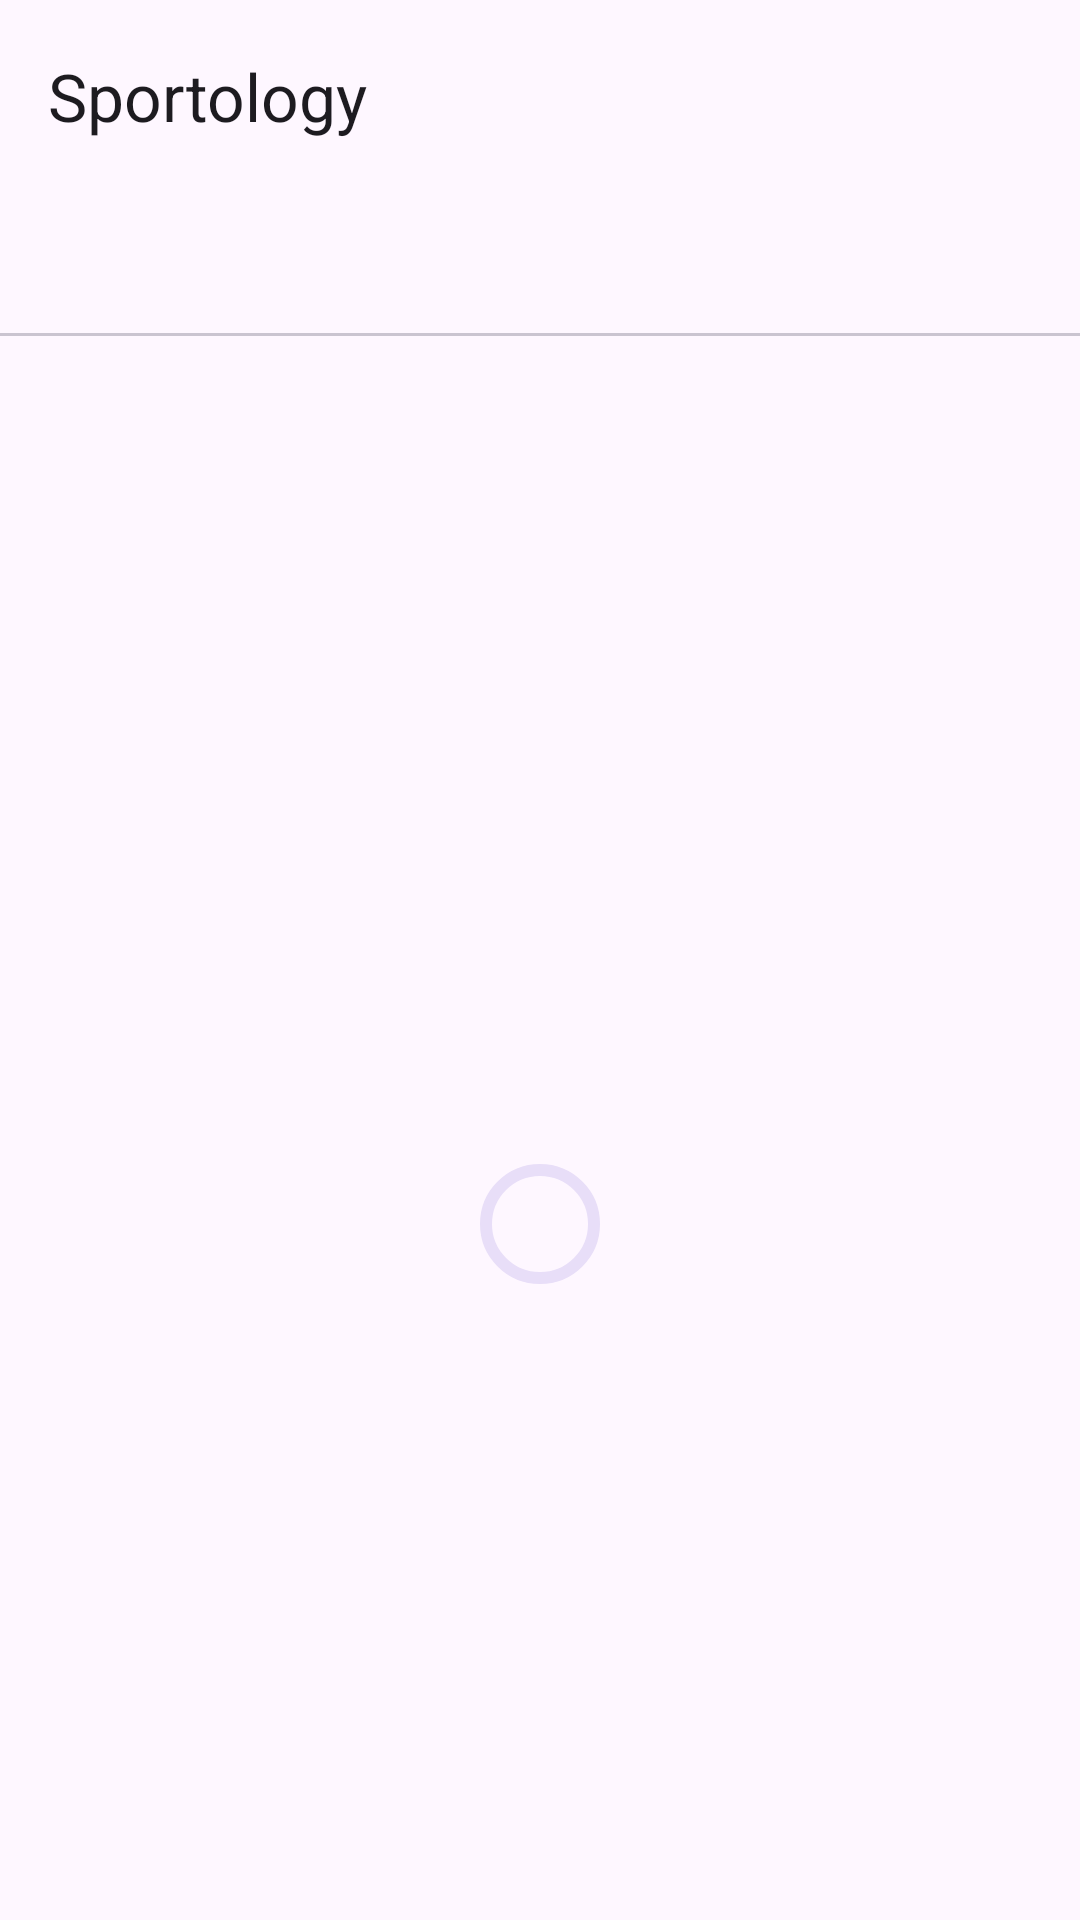

Produce the Android XML layout that renders to this screen, including the resource entries it uses.
<!-- AndroidManifest.xml: application theme Theme.Sportology -->
<!-- res/layout/fragment_football.xml -->
<?xml version="1.0" encoding="utf-8"?>
<layout xmlns:android="http://schemas.android.com/apk/res/android"
    xmlns:app="http://schemas.android.com/apk/res-auto">
    <data>
        <variable
            name="league"
            type="com.mobile.sportology.models.football.Leagues" />
    </data>
    <androidx.coordinatorlayout.widget.CoordinatorLayout
        android:layout_width="match_parent"
        android:layout_height="match_parent">

        <com.google.android.material.appbar.AppBarLayout
            android:id="@+id/app_bar"
            android:layout_width="match_parent"
            android:layout_height="wrap_content">

            <com.google.android.material.appbar.MaterialToolbar
                android:id="@+id/topAppBar"
                app:layout_scrollFlags="scroll|enterAlways"
                android:layout_width="match_parent"
                android:layout_height="?attr/actionBarSize"
                app:title="@string/app_name"/>

            <com.google.android.material.tabs.TabLayout
                android:id="@+id/tab_layout"
                android:layout_width="match_parent"
                android:layout_height="wrap_content"
                app:tabIndicatorHeight="2dp"
                app:tabIndicatorFullWidth="true"
                app:tabMode="fixed"
                app:tabGravity="fill">
            </com.google.android.material.tabs.TabLayout>
        </com.google.android.material.appbar.AppBarLayout>

        <com.google.android.material.progressindicator.CircularProgressIndicator
            android:layout_width="wrap_content"
            android:layout_height="wrap_content"
            app:layout_anchor="@+id/view_pager"
            app:layout_anchorGravity="center" />

        <androidx.viewpager2.widget.ViewPager2
            android:id="@+id/view_pager"
            android:layout_width="match_parent"
            android:layout_height="match_parent"
            app:layout_behavior="@string/appbar_scrolling_view_behavior">
        </androidx.viewpager2.widget.ViewPager2>

    </androidx.coordinatorlayout.widget.CoordinatorLayout>
</layout>
<!-- resources referenced by this layout -->
<resources>
  <string name="app_name">Sportology</string>
  <style name="Theme.Sportology" parent="Base.Theme.Sportology">
          
          <item name="android:navigationBarColor">@android:color/transparent</item>
          <item name="android:statusBarColor">@android:color/transparent</item>
          <item name="android:windowLightStatusBar">?attr/isLightTheme</item>
      </style>
  <style name="Base.Theme.Sportology" parent="Theme.Material3.DayNight.NoActionBar">
          
      </style>
</resources>
